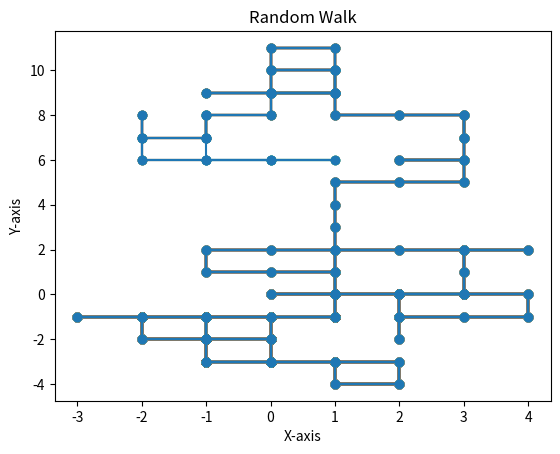

This figure's Python source:
def main():
    import matplotlib.pyplot as plt
    import random
    x_pos = 0
    y_pos = 0
    x = [0]
    y = [0]
    z = [zip(x, y)]
    a = 101
    for b in range(a):
        plt.plot(x, y, 'o-')
        rand = random.randint(0,3)
        if rand == 0:
            x_pos-=1
            x.append(x_pos)
            y.append(y_pos)
        if rand == 1:
            x_pos+=1
            x.append(x_pos)
            y.append(y_pos)
        if rand == 2:
            y_pos-=1
            x.append(x_pos)
            y.append(y_pos)
        if rand == 3:
            y_pos+=1
            x.append(x_pos)
            y.append(y_pos)
    plt.xlabel("X-axis")
    plt.ylabel("Y-axis")
    plt.title("Random Walk")
    plt.show()
main()